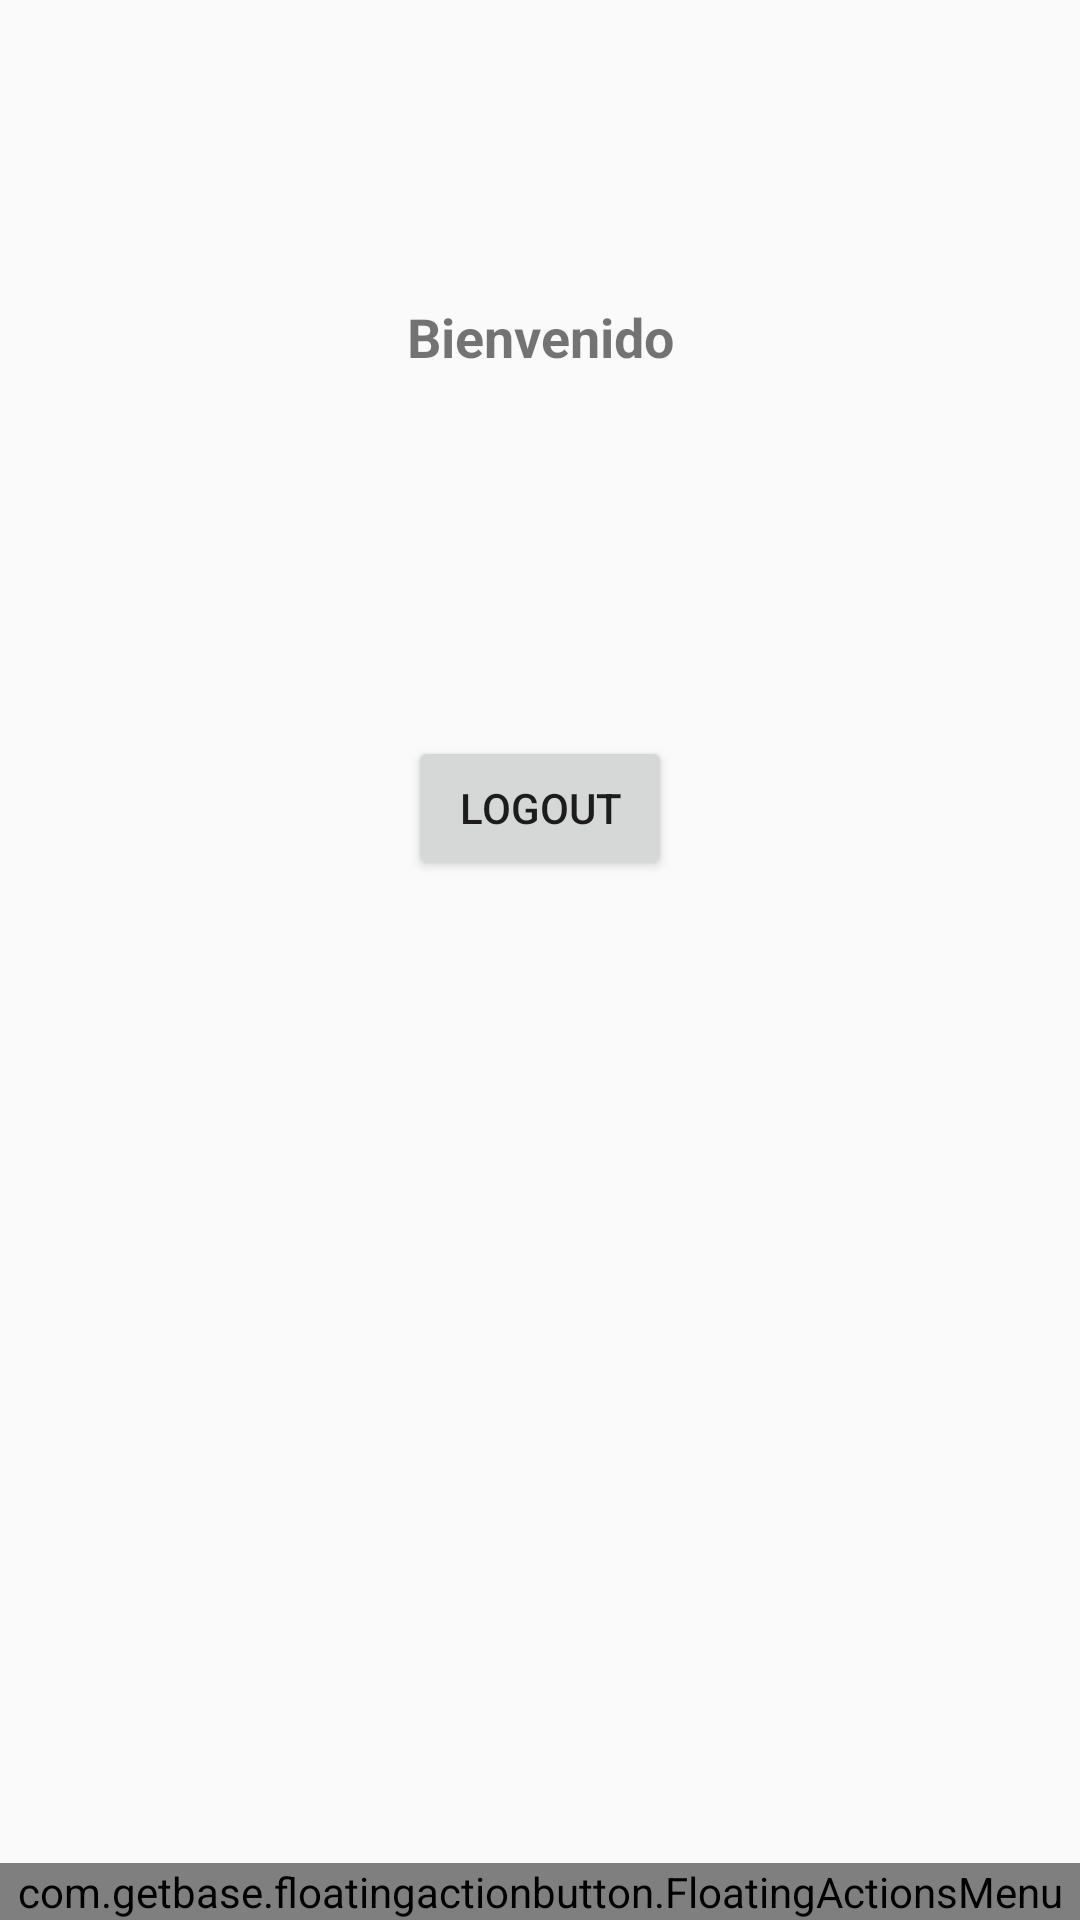

This screen was rendered from an Android layout file. Write that file and the resources it references.
<!-- AndroidManifest.xml: application theme AppTheme -->
<!-- res/layout/fragment_home.xml -->
<?xml version="1.0" encoding="utf-8"?>
<RelativeLayout xmlns:android="http://schemas.android.com/apk/res/android"
    xmlns:app="http://schemas.android.com/apk/res-auto"
    xmlns:tools="http://schemas.android.com/tools"
    android:layout_width="match_parent"
    android:layout_height="match_parent"
    tools:context=".HomeFragment"
    android:orientation="vertical">



    <TextView
        android:id="@+id/nombre"
        android:layout_width="wrap_content"
        android:layout_height="wrap_content"
        android:layout_alignParentStart="true"
        android:layout_alignParentLeft="true"
        android:layout_alignParentTop="true"
        android:layout_alignParentEnd="true"
        android:layout_alignParentRight="true"
        android:layout_marginStart="100dp"
        android:layout_marginLeft="100dp"
        android:layout_marginTop="100dp"
        android:layout_marginEnd="100dp"
        android:layout_marginRight="100dp"
        android:gravity="center_horizontal"
        android:text="Bienvenido"
        android:textAlignment="center"
        android:textSize="18sp"
        android:textStyle="bold" />

    <Button
        android:id="@+id/btn_Logout"
        android:layout_width="wrap_content"
        android:layout_height="wrap_content"
        android:layout_below="@+id/nombre"
        android:layout_marginTop="121dp"
        android:layout_centerHorizontal="true"
        android:text="Logout" />










    <com.getbase.floatingactionbutton.FloatingActionsMenu
        android:id="@+id/multiple_actions"
        android:layout_width="match_parent"
        android:layout_height="wrap_content"
        android:layout_alignParentBottom="true"
        android:layout_marginTop="16dp"
        android:layout_alignParentEnd="true"
        android:layout_alignParentRight="true"
        app:fab_addButtonColorNormal="#5B7BDC"
        app:fab_addButtonColorPressed="#8398DA"
        app:fab_addButtonPlusIconColor="#fff"
        app:fab_labelStyle="@style/menu_label_style">



    </com.getbase.floatingactionbutton.FloatingActionsMenu>



</RelativeLayout>
<!-- resources referenced by this layout -->
<resources>
  <style name="menu_label_style">
          <item name="android:background">@drawable/fab_label_background</item>
          <item name="android:textColor">#000</item>
          <item name="android:textSize">15dp</item>
      </style>
  <style name="AppTheme" parent="Theme.AppCompat.Light.DarkActionBar">
          
          <item name="colorPrimary">@color/colorPrimary</item>
          <item name="colorPrimaryDark">@color/colorPrimaryDark</item>
          <item name="colorAccent">@color/colorAccent</item>
      </style>
  <!-- drawable fab_label_background (drawable) -->
  <?xml version="1.0" encoding="utf-8"?>
  <shape xmlns:android="http://schemas.android.com/apk/res/android">
  
      <solid android:color="#487FEC" />
      <padding
          android:left="8dp"
          android:right="8dp"
          android:top="4dp"
          android:bottom="4dp"/>
      <corners
          android:radius="10dp"/>
  
  </shape>
  <!-- not gathered from this repository: default colours our renderer supplied (Android Studio template values) -->
  <color name="colorPrimary">#FF6200EE</color>
  <color name="colorPrimaryDark">#FF3700B3</color>
  <color name="colorAccent">#FF03DAC5</color>
</resources>
